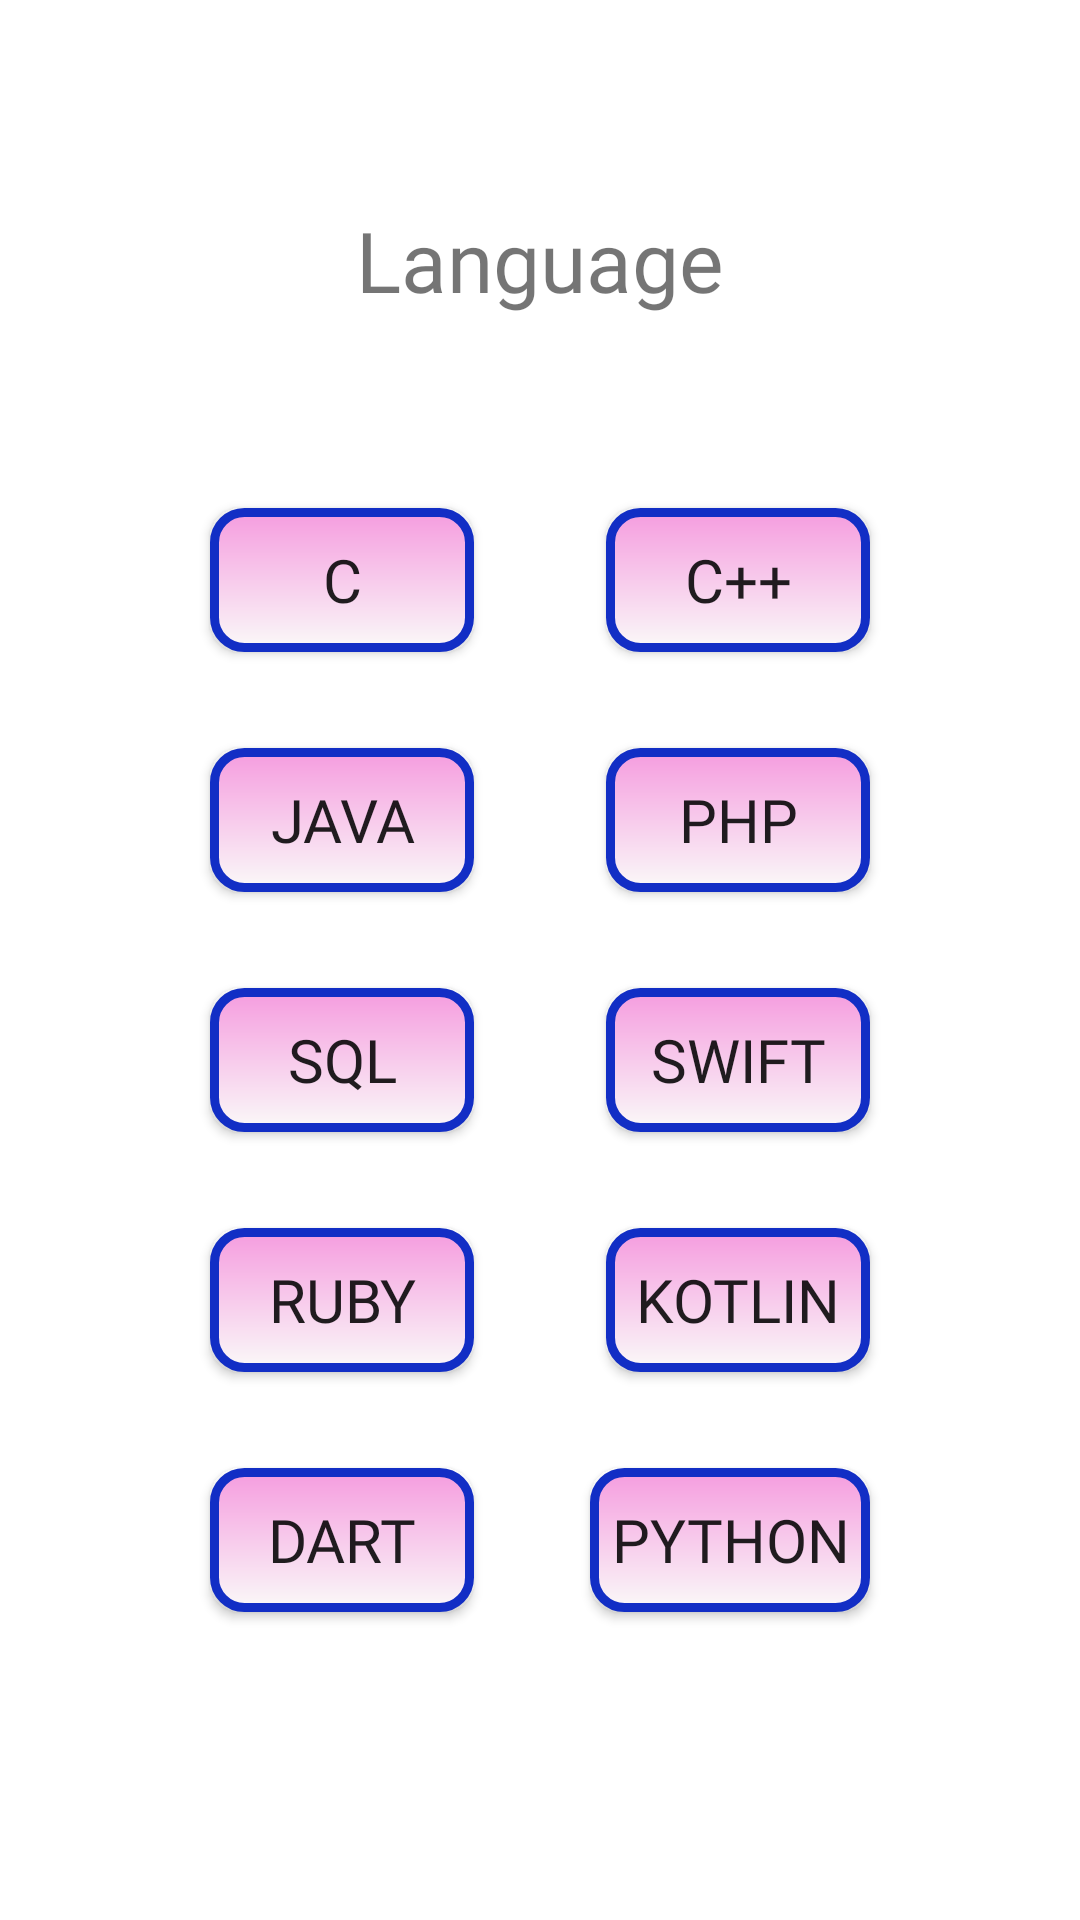

Layout XML and referenced resources for this Android screen:
<!-- AndroidManifest.xml: application theme Theme.KotlinProjectOne -->
<!-- res/layout/activity_main.xml -->
<?xml version="1.0" encoding="utf-8"?>
<androidx.constraintlayout.widget.ConstraintLayout xmlns:android="http://schemas.android.com/apk/res/android"
    xmlns:app="http://schemas.android.com/apk/res-auto"
    xmlns:tools="http://schemas.android.com/tools"
    android:layout_width="match_parent"
    android:layout_height="match_parent"
    tools:context=".MainActivity">


    <TextView
        android:id="@+id/textView"
        android:layout_width="wrap_content"
        android:layout_height="wrap_content"
        android:layout_marginTop="68dp"
        android:fontFamily="@font/tillana_medium"
        android:text="Language"
        android:textSize="28sp"
        app:layout_constraintEnd_toEndOf="parent"
        app:layout_constraintStart_toStartOf="parent"
        app:layout_constraintTop_toTopOf="parent" />

    <Button
        android:id="@+id/c"
        android:layout_width="wrap_content"
        android:layout_height="wrap_content"
        android:layout_marginStart="70dp"
        android:layout_marginTop="64dp"
        android:text="C"
        android:fontFamily="@font/tillana_medium"
        android:textSize="20sp"
        android:background="@drawable/bg_btn"
        app:layout_constraintStart_toStartOf="parent"
        app:layout_constraintTop_toBottomOf="@+id/textView" />

    <Button
        android:id="@+id/cpp"
        android:layout_width="wrap_content"
        android:layout_height="wrap_content"
        android:layout_marginTop="64dp"
        android:layout_marginEnd="70dp"
        android:text="C++"
        android:fontFamily="@font/tillana_medium"
        android:textSize="20sp"
        android:background="@drawable/bg_btn"
        app:layout_constraintEnd_toEndOf="parent"
        app:layout_constraintTop_toBottomOf="@+id/textView" />

    <Button
        android:id="@+id/java"
        android:layout_width="wrap_content"
        android:layout_height="wrap_content"
        android:layout_marginStart="70dp"
        android:layout_marginTop="32dp"
        android:background="@drawable/bg_btn"
        android:text="Java"
        android:fontFamily="@font/tillana_medium"
        android:textSize="20sp"
        app:layout_constraintStart_toStartOf="parent"
        app:layout_constraintTop_toBottomOf="@+id/c" />

    <Button
        android:id="@+id/php"
        android:layout_width="wrap_content"
        android:layout_height="wrap_content"
        android:layout_marginTop="32dp"
        android:layout_marginEnd="70dp"
        android:background="@drawable/bg_btn"
        android:text="Php"
        android:fontFamily="@font/tillana_medium"
        android:textSize="20sp"
        app:layout_constraintEnd_toEndOf="parent"
        app:layout_constraintTop_toBottomOf="@+id/cpp" />

    <Button
        android:id="@+id/sql"
        android:layout_width="wrap_content"
        android:layout_height="wrap_content"
        android:layout_marginStart="70dp"
        android:layout_marginTop="32dp"
        android:background="@drawable/bg_btn"
        android:text="Sql"
        android:fontFamily="@font/tillana_medium"
        android:textSize="20sp"
        app:layout_constraintStart_toStartOf="parent"
        app:layout_constraintTop_toBottomOf="@+id/java" />

    <Button
        android:id="@+id/swift"
        android:layout_width="wrap_content"
        android:layout_height="wrap_content"
        android:layout_marginTop="32dp"
        android:layout_marginEnd="70dp"
        android:background="@drawable/bg_btn"
        android:text="Swift"
        android:fontFamily="@font/tillana_medium"
        android:textSize="20sp"
        app:layout_constraintEnd_toEndOf="parent"
        app:layout_constraintTop_toBottomOf="@+id/php" />

    <Button
        android:id="@+id/ruby"
        android:layout_width="wrap_content"
        android:layout_height="wrap_content"
        android:layout_marginStart="70dp"
        android:layout_marginTop="32dp"
        android:background="@drawable/bg_btn"
        android:text="Ruby"
        android:fontFamily="@font/tillana_medium"
        android:textSize="20sp"
        app:layout_constraintStart_toStartOf="parent"
        app:layout_constraintTop_toBottomOf="@+id/sql" />

    <Button
        android:id="@+id/kotlin"
        android:layout_width="wrap_content"
        android:layout_height="wrap_content"
        android:layout_marginTop="32dp"
        android:layout_marginEnd="70dp"
        android:background="@drawable/bg_btn"
        android:text="Kotlin"
        android:fontFamily="@font/tillana_medium"
        android:textSize="20sp"
        app:layout_constraintEnd_toEndOf="parent"
        app:layout_constraintTop_toBottomOf="@+id/swift" />

    <Button
        android:id="@+id/dart"
        android:layout_width="wrap_content"
        android:layout_height="wrap_content"
        android:layout_marginStart="70dp"
        android:layout_marginTop="32dp"
        android:background="@drawable/bg_btn"
        android:text="Dart"
        android:fontFamily="@font/tillana_medium"
        android:textSize="20sp"
        app:layout_constraintStart_toStartOf="parent"
        app:layout_constraintTop_toBottomOf="@+id/ruby" />

    <Button
        android:id="@+id/python"
        android:layout_width="wrap_content"
        android:layout_height="wrap_content"
        android:layout_marginTop="32dp"
        android:layout_marginEnd="70dp"
        android:background="@drawable/bg_btn"
        android:text="Python"
        android:fontFamily="@font/tillana_medium"
        android:padding="7dp"
        android:textSize="20sp"
        app:layout_constraintEnd_toEndOf="parent"
        app:layout_constraintTop_toBottomOf="@+id/kotlin" />

</androidx.constraintlayout.widget.ConstraintLayout>
<!-- resources referenced by this layout -->
<resources>
  <!-- drawable bg_btn (drawable) -->
  <?xml version="1.0" encoding="utf-8"?>
  <shape xmlns:android="http://schemas.android.com/apk/res/android"
      android:shape="rectangle">
      <gradient
          android:angle="90"
          android:endColor="#F59DDF"
          android:startColor="#FAF8F8"/>
  
  <stroke android:width="3dp"
      android:color="#122EC5"/>
      <corners android:radius="10dp"/>
  
  </shape>
  <style name="Theme.KotlinProjectOne" parent="Theme.MaterialComponents.DayNight.DarkActionBar">
          
          <item name="colorPrimary">@color/purple_500</item>
          <item name="colorPrimaryVariant">@color/purple_700</item>
          <item name="colorOnPrimary">@color/white</item>
          
          <item name="colorSecondary">@color/teal_200</item>
          <item name="colorSecondaryVariant">@color/teal_700</item>
          <item name="colorOnSecondary">@color/black</item>
          
          <item name="android:statusBarColor" tools:targetApi="l">?attr/colorPrimaryVariant</item>
          
      </style>
  <!-- not gathered from this repository: default colours our renderer supplied (Android Studio template values) -->
  <color name="purple_500">#FF6200EE</color>
  <color name="purple_700">#FF3700B3</color>
  <color name="teal_200">#FF03DAC5</color>
  <color name="teal_700">#FF018786</color>
  <color name="black">#FF000000</color>
  <color name="white">#FFFFFFFF</color>
</resources>
